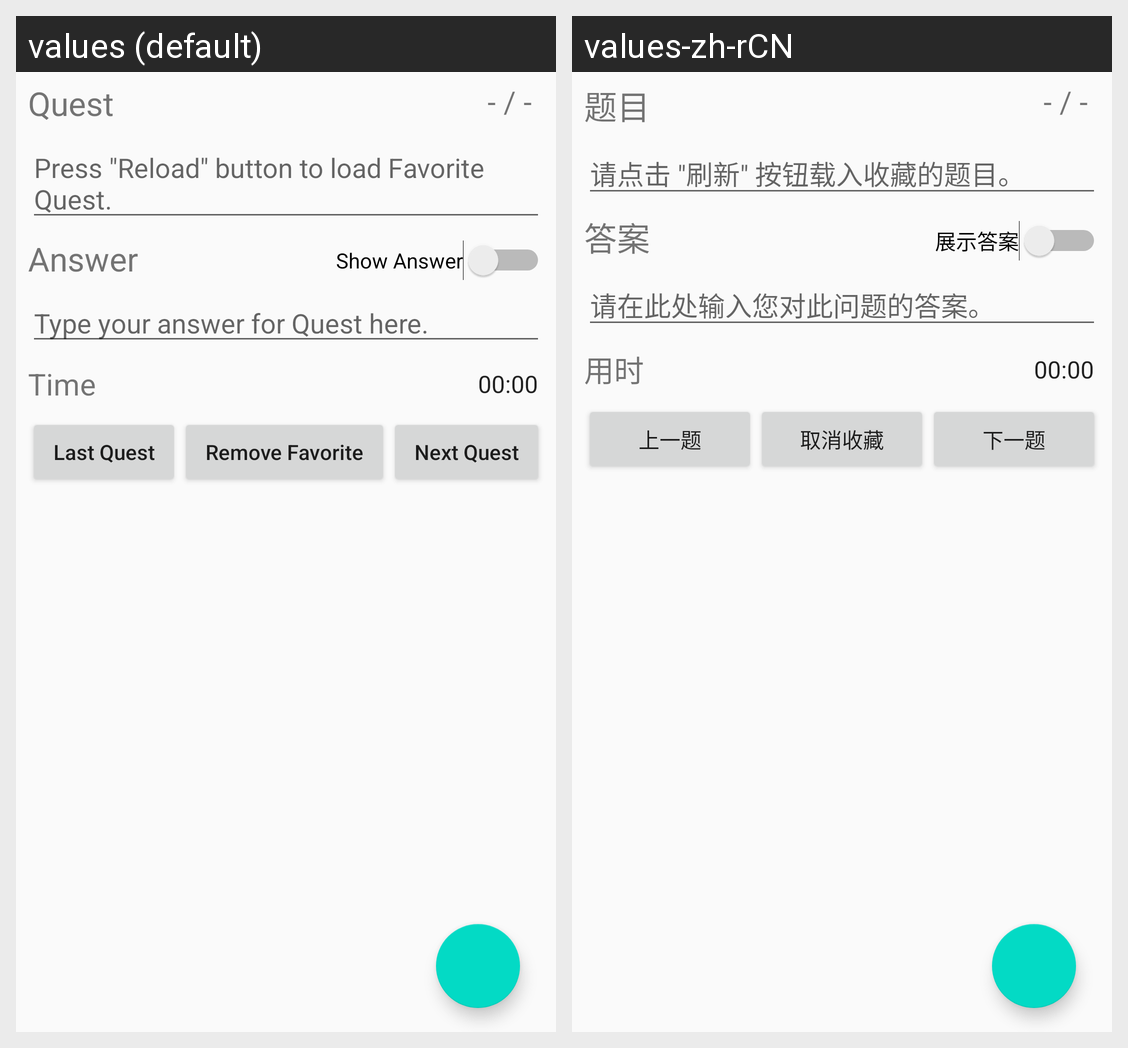

This grid shows one Android layout under two languages. Give, for every string resource on the screen, its name, the default text and each shown locale's text.
Android screen res/layout/activity_favorite.xml rendered under 2 locales, left to right: values (default), values-zh-rCN. Device: Nexus 5 (rendered at 1080×1920; each locale shown at half size, 540×960, under a caption strip naming it); theme AppTheme.
Strings drawn on this screen, with the default value and each locale's value (text and hints the layout hard-codes, and strings that could not be matched under every locale, appear in the picture but are not listed):

QuestShowTitleTran
  values: Quest
  values-zh-rCN: 题目

ReloadFavoriteHintTran
  values: Press "Reload" button to load Favorite Quest.
  values-zh-rCN: 请点击 "刷新" 按钮载入收藏的题目。

AnswerShowTitleTran
  values: Answer
  values-zh-rCN: 答案

TypeAnswerTripsTran
  values: Type your answer for Quest here.
  values-zh-rCN: 请在此处输入您对此问题的答案。

ShowAnswerTran
  values: Show Answer
  values-zh-rCN: 展示答案

LastQuestTran
  values: Last Quest
  values-zh-rCN: 上一题

RemoveFavoriteTran
  values: Remove Favorite
  values-zh-rCN: 取消收藏

NextQuestTran
  values: Next Quest
  values-zh-rCN: 下一题

FavoriteCostTimeTran
  values: Time
  values-zh-rCN: 用时
